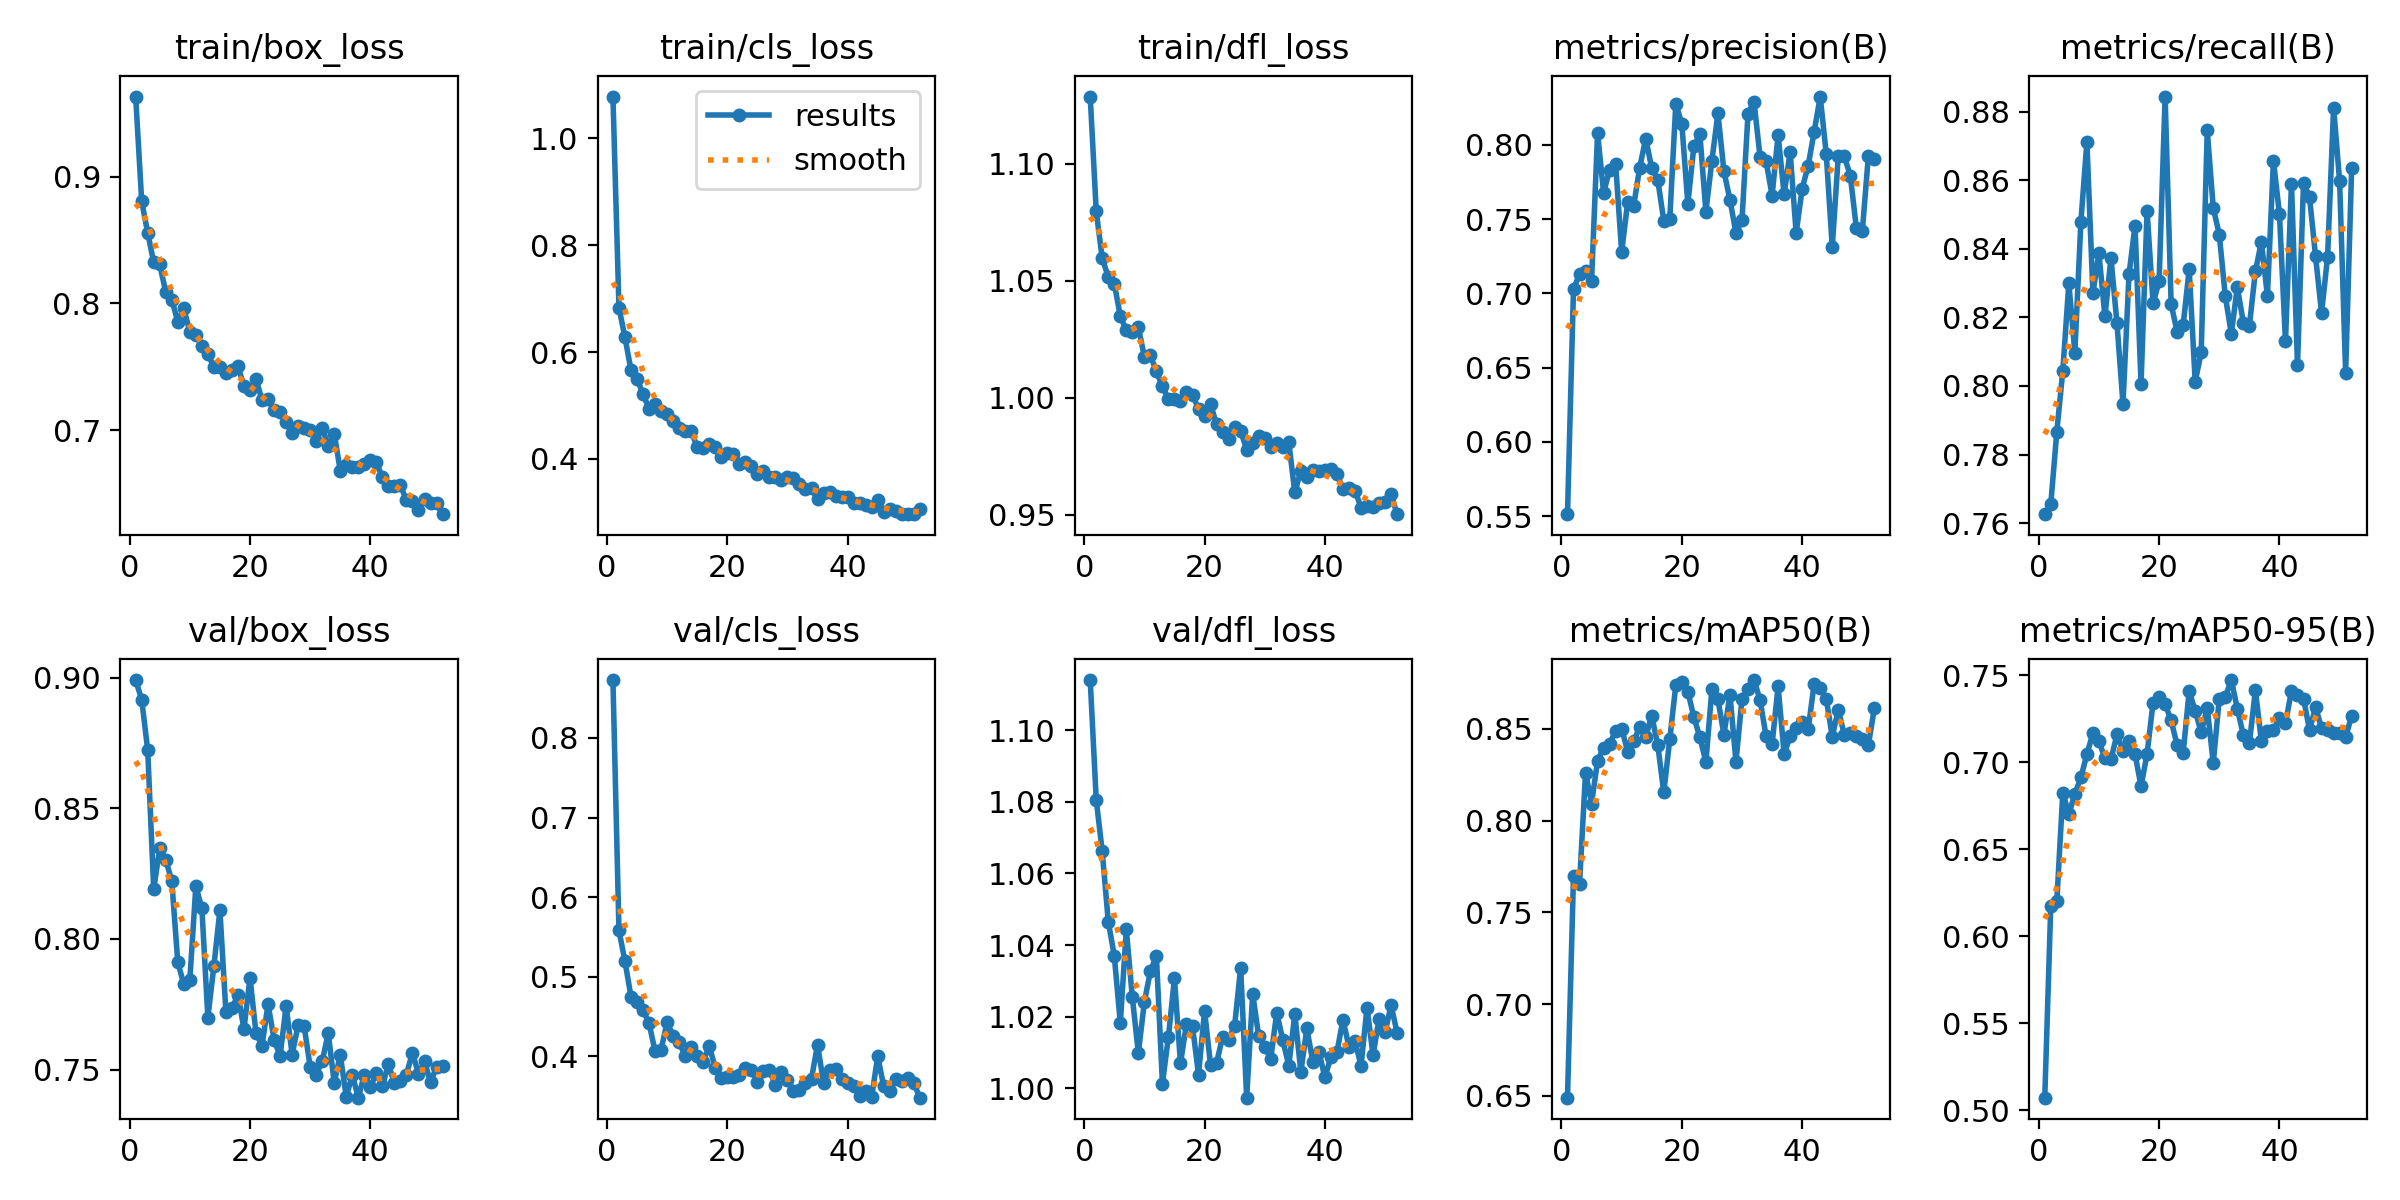

Data behind this chart, as committed beside it:
epoch, time, train/box_loss, train/cls_loss, train/dfl_loss, metrics/precision(B), metrics/recall(B), metrics/mAP50(B), metrics/mAP50-95(B), val/box_loss, val/cls_loss, val/dfl_loss, lr/pg0, lr/pg1, lr/pg2
1, 81.04, 0.9634, 1.078, 1.129, 0.5513, 0.7626, 0.6491, 0.5071, 0.8991, 0.8727, 1.114, 0.0003317, 0.0003317, 0.06716
2, 130.3, 0.8808, 0.6831, 1.08, 0.703, 0.7655, 0.7697, 0.6176, 0.8917, 0.5583, 1.081, 0.0006584, 0.0006584, 0.03416
3, 179.6, 0.8558, 0.6274, 1.06, 0.7128, 0.7866, 0.7653, 0.6199, 0.8723, 0.5195, 1.066, 0.0009786, 0.0009786, 0.001144
4, 229.5, 0.8324, 0.5662, 1.052, 0.7152, 0.8045, 0.8261, 0.6825, 0.8191, 0.4752, 1.047, 0.0009703, 0.0009703, 0.0009703
5, 278.4, 0.8308, 0.5505, 1.049, 0.7086, 0.8299, 0.8093, 0.6702, 0.8348, 0.4688, 1.037, 0.0009604, 0.0009604, 0.0009604
6, 327.3, 0.8089, 0.5211, 1.035, 0.8079, 0.8097, 0.8326, 0.6817, 0.8304, 0.4583, 1.018, 0.0009505, 0.0009505, 0.0009505
7, 377.1, 0.8031, 0.4942, 1.029, 0.7678, 0.8478, 0.8397, 0.6912, 0.8222, 0.4416, 1.044, 0.0009406, 0.0009406, 0.0009406
8, 428.3, 0.7856, 0.5029, 1.028, 0.7833, 0.8712, 0.8418, 0.7045, 0.7912, 0.4068, 1.025, 0.0009307, 0.0009307, 0.0009307
9, 477.9, 0.7961, 0.4894, 1.03, 0.7873, 0.8272, 0.8487, 0.7168, 0.7826, 0.4083, 1.01, 0.0009208, 0.0009208, 0.0009208
10, 528.8, 0.7774, 0.485, 1.018, 0.7278, 0.8387, 0.8501, 0.7121, 0.7843, 0.4431, 1.024, 0.0009109, 0.0009109, 0.0009109
11, 576, 0.7752, 0.4709, 1.018, 0.7615, 0.8203, 0.8376, 0.7022, 0.8201, 0.426, 1.033, 0.000901, 0.000901, 0.000901
12, 626.5, 0.7667, 0.4587, 1.011, 0.7591, 0.8374, 0.843, 0.7016, 0.8119, 0.418, 1.037, 0.0008911, 0.0008911, 0.0008911
13, 676.1, 0.7599, 0.4515, 1.005, 0.7848, 0.8183, 0.851, 0.716, 0.7699, 0.4001, 1.001, 0.0008812, 0.0008812, 0.0008812
14, 725.5, 0.7499, 0.4517, 0.9995, 0.8042, 0.7947, 0.8457, 0.7065, 0.7897, 0.4125, 1.014, 0.0008713, 0.0008713, 0.0008713
15, 774.4, 0.7495, 0.4226, 0.9996, 0.7844, 0.8326, 0.857, 0.7119, 0.811, 0.4001, 1.031, 0.0008614, 0.0008614, 0.0008614
16, 824.3, 0.7452, 0.4205, 0.9987, 0.7764, 0.8468, 0.8412, 0.7047, 0.7719, 0.3932, 1.007, 0.0008515, 0.0008515, 0.0008515
17, 873.2, 0.7478, 0.4283, 1.002, 0.749, 0.8006, 0.8153, 0.6862, 0.7734, 0.4132, 1.018, 0.0008416, 0.0008416, 0.0008416
18, 923.8, 0.7502, 0.4225, 1.001, 0.7502, 0.8511, 0.8443, 0.7048, 0.7786, 0.3861, 1.017, 0.0008317, 0.0008317, 0.0008317
19, 973, 0.7349, 0.4039, 0.9953, 0.8278, 0.8241, 0.8737, 0.7342, 0.7656, 0.3735, 1.004, 0.0008218, 0.0008218, 0.0008218
20, 1022, 0.7319, 0.4113, 0.9922, 0.8143, 0.8305, 0.8752, 0.7374, 0.7852, 0.3746, 1.022, 0.0008119, 0.0008119, 0.0008119
21, 1072, 0.7404, 0.4098, 0.9973, 0.7603, 0.8844, 0.8702, 0.7334, 0.7639, 0.3744, 1.007, 0.000802, 0.000802, 0.000802
22, 1123, 0.7235, 0.3911, 0.9887, 0.799, 0.8239, 0.8564, 0.724, 0.7592, 0.3768, 1.007, 0.0007921, 0.0007921, 0.0007921
23, 1172, 0.7243, 0.3949, 0.9853, 0.8072, 0.8157, 0.8453, 0.7097, 0.7751, 0.3861, 1.014, 0.0007822, 0.0007822, 0.0007822
24, 1222, 0.7161, 0.387, 0.9825, 0.7551, 0.8178, 0.8319, 0.7054, 0.7615, 0.3834, 1.014, 0.0007723, 0.0007723, 0.0007723
25, 1272, 0.7142, 0.3719, 0.9877, 0.7894, 0.834, 0.8716, 0.7409, 0.7552, 0.3683, 1.017, 0.0007624, 0.0007624, 0.0007624
26, 1321, 0.706, 0.3771, 0.9859, 0.8213, 0.8013, 0.8659, 0.7294, 0.7743, 0.3817, 1.034, 0.0007525, 0.0007525, 0.0007525
27, 1370, 0.6978, 0.3665, 0.9779, 0.7822, 0.8098, 0.8468, 0.7173, 0.7558, 0.3827, 0.9974, 0.0007426, 0.0007426, 0.0007426
28, 1421, 0.7035, 0.3657, 0.9809, 0.763, 0.8746, 0.8684, 0.7311, 0.767, 0.3641, 1.026, 0.0007327, 0.0007327, 0.0007327
29, 1472, 0.7012, 0.3602, 0.9838, 0.7405, 0.852, 0.832, 0.6995, 0.7666, 0.3806, 1.015, 0.0007228, 0.0007228, 0.0007228
30, 1523, 0.7003, 0.3661, 0.983, 0.7493, 0.8442, 0.8663, 0.7365, 0.751, 0.3706, 1.012, 0.0007129, 0.0007129, 0.0007129
31, 1574, 0.6916, 0.364, 0.9789, 0.821, 0.8262, 0.8714, 0.7375, 0.7481, 0.3571, 1.008, 0.000703, 0.000703, 0.000703
32, 1623, 0.7017, 0.3535, 0.9806, 0.8291, 0.8152, 0.8765, 0.7472, 0.7531, 0.3576, 1.021, 0.0006931, 0.0006931, 0.0006931
33, 1673, 0.6876, 0.3439, 0.9792, 0.792, 0.8288, 0.8657, 0.7308, 0.764, 0.3661, 1.013, 0.0006832, 0.0006832, 0.0006832
34, 1722, 0.6972, 0.3449, 0.981, 0.7892, 0.8185, 0.8459, 0.7155, 0.745, 0.3723, 1.006, 0.0006733, 0.0006733, 0.0006733
35, 1771, 0.6678, 0.3253, 0.9596, 0.7659, 0.8175, 0.8416, 0.7108, 0.7556, 0.4148, 1.021, 0.0006634, 0.0006634, 0.0006634
36, 1821, 0.6721, 0.3356, 0.9689, 0.8067, 0.8334, 0.873, 0.7414, 0.7395, 0.3666, 1.005, 0.0006535, 0.0006535, 0.0006535
37, 1870, 0.6707, 0.3382, 0.9662, 0.7667, 0.8421, 0.8363, 0.7121, 0.748, 0.3834, 1.017, 0.0006436, 0.0006436, 0.0006436
38, 1919, 0.6704, 0.3313, 0.9694, 0.7952, 0.8262, 0.8459, 0.7181, 0.7392, 0.3841, 1.007, 0.0006337, 0.0006337, 0.0006337
39, 1970, 0.6732, 0.3287, 0.969, 0.7406, 0.8658, 0.8504, 0.7184, 0.748, 0.372, 1.01, 0.0006238, 0.0006238, 0.0006238
40, 2021, 0.6761, 0.3281, 0.9691, 0.7705, 0.8502, 0.8536, 0.7252, 0.7432, 0.3664, 1.003, 0.0006139, 0.0006139, 0.0006139
41, 2071, 0.6744, 0.3173, 0.9695, 0.7861, 0.8131, 0.8499, 0.7223, 0.7486, 0.3623, 1.009, 0.000604, 0.000604, 0.000604
42, 2121, 0.6627, 0.3176, 0.9675, 0.8089, 0.859, 0.8746, 0.741, 0.7435, 0.3508, 1.01, 0.0005941, 0.0005941, 0.0005941
43, 2171, 0.656, 0.3147, 0.961, 0.8326, 0.8061, 0.8724, 0.7387, 0.7522, 0.3566, 1.019, 0.0005842, 0.0005842, 0.0005842
44, 2220, 0.6555, 0.3111, 0.9616, 0.7939, 0.8593, 0.8662, 0.7366, 0.7447, 0.3492, 1.012, 0.0005743, 0.0005743, 0.0005743
45, 2270, 0.6564, 0.3226, 0.9604, 0.7311, 0.8551, 0.8457, 0.7184, 0.7456, 0.4002, 1.013, 0.0005644, 0.0005644, 0.0005644
46, 2320, 0.6444, 0.3017, 0.9532, 0.7926, 0.8378, 0.8604, 0.7317, 0.7481, 0.3625, 1.006, 0.0005545, 0.0005545, 0.0005545
47, 2369, 0.6438, 0.3057, 0.9538, 0.7923, 0.8213, 0.8467, 0.7196, 0.7565, 0.3564, 1.022, 0.0005446, 0.0005446, 0.0005446
48, 2421, 0.6372, 0.3027, 0.9534, 0.7793, 0.8377, 0.8474, 0.7183, 0.7483, 0.3722, 1.009, 0.0005347, 0.0005347, 0.0005347
49, 2471, 0.6457, 0.2973, 0.9551, 0.744, 0.8812, 0.8462, 0.7169, 0.7532, 0.3694, 1.019, 0.0005248, 0.0005248, 0.0005248
50, 2520, 0.6424, 0.2976, 0.9555, 0.742, 0.8597, 0.8442, 0.7167, 0.7451, 0.3731, 1.016, 0.0005149, 0.0005149, 0.0005149
51, 2572, 0.6421, 0.2968, 0.9587, 0.7926, 0.8038, 0.8411, 0.7144, 0.751, 0.3665, 1.023, 0.000505, 0.000505, 0.000505
52, 2621, 0.6335, 0.3072, 0.9503, 0.7906, 0.8636, 0.8612, 0.7267, 0.7512, 0.3482, 1.016, 0.0004951, 0.0004951, 0.0004951
